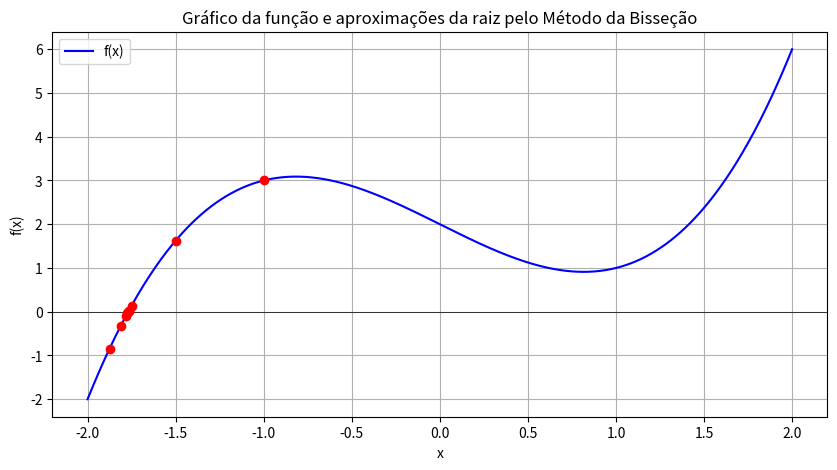

Python code for this plot:
import numpy as np
import matplotlib.pyplot as plt

def f(x):
    return x**3 - 2*x + 2

# Definindo o intervalo inicial [a, b] e a tolerância
a = -2
b = 0
tolerancia = 10**-3
iteracao_maxima = 100

# Lista para armazenar os dados de cada iteração
dados = []

# Encontrando a raiz pelo método da bisseção
x0 = a
iteracao_atual = 0
while (b - a) / 2 > tolerancia and iteracao_atual < iteracao_maxima:
    x1 = (a + b) / 2
    fx1 = f(x1)
    iteracao_atual += 1
    dados.append([iteracao_atual, a, b, x1, fx1, abs(b-a)/2])
    
    if fx1 == 0 or abs(x1 - x0) < tolerancia:
        break
    
    if f(a) * fx1 < 0:
        b = x1
    else:
        a = x1
    
    x0 = x1

# Imprimindo a tabela
print("n    a_n         b_n         x_n         f(x_n)       epsilon")
for i, (n, an, bn, xn, fxn, epsilon) in enumerate(dados):
    print(f"{n:<5}{an:<12}{bn:<12}{xn:<12}{fxn:<12}{epsilon:<12}")

# Definindo um intervalo mais amplo para a visualização do gráfico
x_vals = np.linspace(-2, 2, 1000)
y_vals = f(x_vals)

plt.figure(figsize=(10, 5))

# Plotando a função com a linha azul
plt.plot(x_vals, y_vals, label='f(x)', color='blue')

# Linha y=0 (eixo x)
plt.axhline(0, color='black', lw=0.5)

# Pontos de aproximação da raiz
for ponto in dados:
    plt.plot(ponto[3], ponto[4], 'ro')  # Ponto da raiz aproximada

plt.xlabel('x')
plt.ylabel('f(x)')
plt.title('Gráfico da função e aproximações da raiz pelo Método da Bisseção')
plt.legend()
plt.grid(True)
plt.show()
